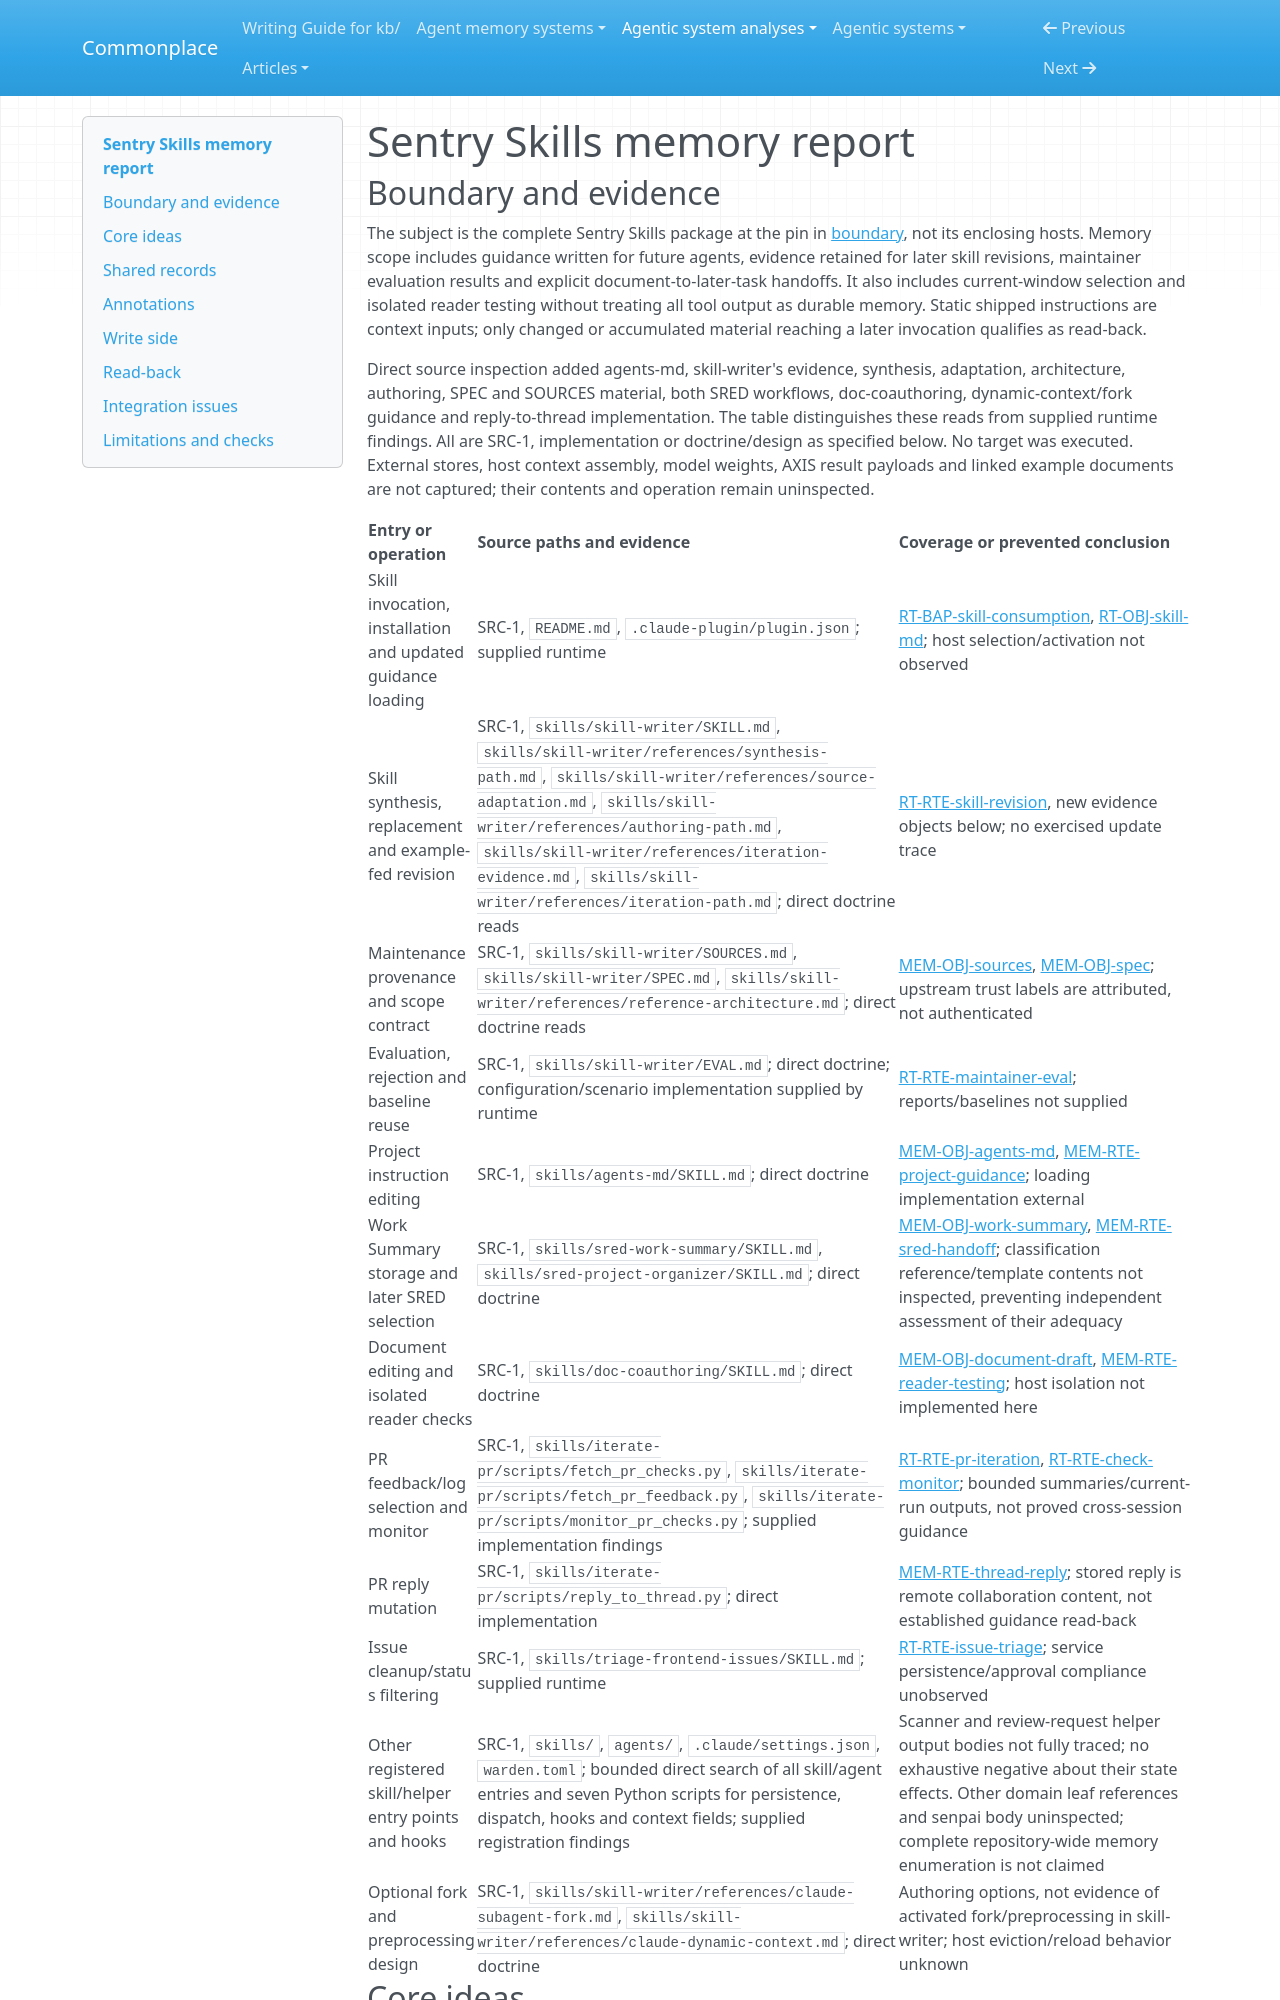

repository: zby/commonplace · page: agentic-system-analyses/retained/getsentry--skills/memory/index.html · generator: mkdocs

---
type: agentic-system-analyses/types/agentic-system-memory-report.md
description: "Sentry Skills retained guidance, revision evidence and document handoffs, with host-owned context limits."
run-id: AAS-2026-10-14-skills-2719567f917c-01
source-identity: https://github.com/getsentry/skills
reviewed-boundary: d18b7aa8ba878354e5c348310230e652f7690f9c
---

# Sentry Skills memory report

## Boundary and evidence

The subject is the complete Sentry Skills package at the pin in [boundary](boundary.md), not its enclosing hosts. Memory scope includes guidance written for future agents, evidence retained for later skill revisions, maintainer evaluation results and explicit document-to-later-task handoffs. It also includes current-window selection and isolated reader testing without treating all tool output as durable memory. Static shipped instructions are context inputs; only changed or accumulated material reaching a later invocation qualifies as read-back.

Direct source inspection added agents-md, skill-writer's evidence, synthesis, adaptation, architecture, authoring, SPEC and SOURCES material, both SRED workflows, doc-coauthoring, dynamic-context/fork guidance and reply-to-thread implementation. The table distinguishes these reads from supplied runtime findings. All are SRC-1, implementation or doctrine/design as specified below. No target was executed. External stores, host context assembly, model weights, AXIS result payloads and linked example documents are not captured; their contents and operation remain uninspected.

| Entry or operation | Source paths and evidence | Coverage or prevented conclusion |
|---|---|---|
| Skill invocation, installation and updated guidance loading | SRC-1, `README.md`, `.claude-plugin/plugin.json`; supplied runtime | [RT-BAP-skill-consumption](runtime.md#rt-bap-skill-consumption), [RT-OBJ-skill-md](runtime.md#rt-obj-skill-md); host selection/activation not observed |
| Skill synthesis, replacement and example-fed revision | SRC-1, `skills/skill-writer/SKILL.md`, `skills/skill-writer/references/synthesis-path.md`, `skills/skill-writer/references/source-adaptation.md`, `skills/skill-writer/references/authoring-path.md`, `skills/skill-writer/references/iteration-evidence.md`, `skills/skill-writer/references/iteration-path.md`; direct doctrine reads | [RT-RTE-skill-revision](runtime.md#rt-rte-skill-revision), new evidence objects below; no exercised update trace |
| Maintenance provenance and scope contract | SRC-1, `skills/skill-writer/SOURCES.md`, `skills/skill-writer/SPEC.md`, `skills/skill-writer/references/reference-architecture.md`; direct doctrine reads | [MEM-OBJ-sources](#mem-obj-sources), [MEM-OBJ-spec](#mem-obj-spec); upstream trust labels are attributed, not authenticated |
| Evaluation, rejection and baseline reuse | SRC-1, `skills/skill-writer/EVAL.md`; direct doctrine; configuration/scenario implementation supplied by runtime | [RT-RTE-maintainer-eval](runtime.md#rt-rte-maintainer-eval); reports/baselines not supplied |
| Project instruction editing | SRC-1, `skills/agents-md/SKILL.md`; direct doctrine | [MEM-OBJ-agents-md](#mem-obj-agents-md), [MEM-RTE-project-guidance](#mem-rte-project-guidance); loading implementation external |
| Work Summary storage and later SRED selection | SRC-1, `skills/sred-work-summary/SKILL.md`, `skills/sred-project-organizer/SKILL.md`; direct doctrine | [MEM-OBJ-work-summary](#mem-obj-work-summary), [MEM-RTE-sred-handoff](#mem-rte-sred-handoff); classification reference/template contents not inspected, preventing independent assessment of their adequacy |
| Document editing and isolated reader checks | SRC-1, `skills/doc-coauthoring/SKILL.md`; direct doctrine | [MEM-OBJ-document-draft](#mem-obj-document-draft), [MEM-RTE-reader-testing](#mem-rte-reader-testing); host isolation not implemented here |
| PR feedback/log selection and monitor | SRC-1, `skills/iterate-pr/scripts/fetch_pr_checks.py`, `skills/iterate-pr/scripts/fetch_pr_feedback.py`, `skills/iterate-pr/scripts/monitor_pr_checks.py`; supplied implementation findings | [RT-RTE-pr-iteration](runtime.md#rt-rte-pr-iteration), [RT-RTE-check-monitor](runtime.md#rt-rte-check-monitor); bounded summaries/current-run outputs, not proved cross-session guidance |
| PR reply mutation | SRC-1, `skills/iterate-pr/scripts/reply_to_thread.py`; direct implementation | [MEM-RTE-thread-reply](#mem-rte-thread-reply); stored reply is remote collaboration content, not established guidance read-back |
| Issue cleanup/status filtering | SRC-1, `skills/triage-frontend-issues/SKILL.md`; supplied runtime | [RT-RTE-issue-triage](runtime.md#rt-rte-issue-triage); service persistence/approval compliance unobserved |
| Other registered skill/helper entry points and hooks | SRC-1, `skills/`, `agents/`, `.claude/settings.json`, `warden.toml`; bounded direct search of all skill/agent entries and seven Python scripts for persistence, dispatch, hooks and context fields; supplied registration findings | Scanner and review-request helper output bodies not fully traced; no exhaustive negative about their state effects. Other domain leaf references and senpai body uninspected; complete repository-wide memory enumeration is not claimed |
| Optional fork and preprocessing design | SRC-1, `skills/skill-writer/references/claude-subagent-fork.md`, `skills/skill-writer/references/claude-dynamic-context.md`; direct doctrine | Authoring options, not evidence of activated fork/preprocessing in skill-writer; host eviction/reload behavior unknown |
